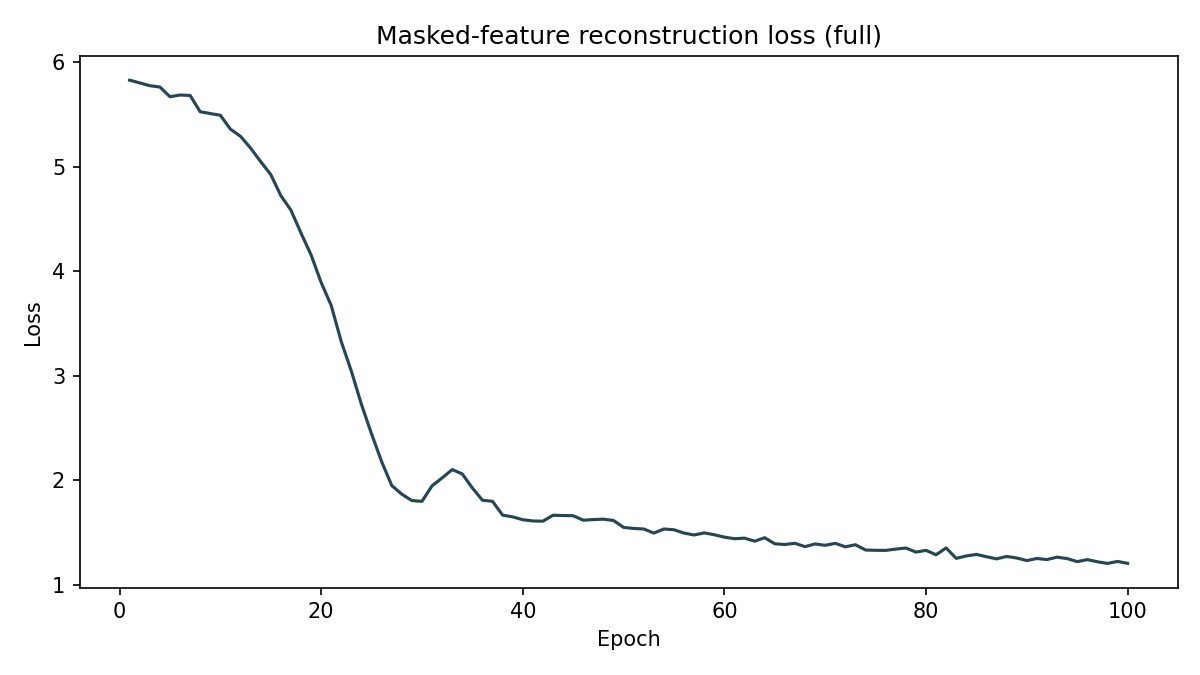

The file beside this chart, header and first rows:
epoch, loss
1, 5.829
2, 5.803
3, 5.776
4, 5.764
5, 5.67
6, 5.687
7, 5.683
8, 5.527
9, 5.509
10, 5.493
11, 5.36
12, 5.292
13, 5.179
14, 5.05
15, 4.926
16, 4.724
17, 4.585
18, 4.366
19, 4.157
20, 3.894
21, 3.673
22, 3.326
23, 3.044
24, 2.727
25, 2.444
26, 2.18
27, 1.952
28, 1.868
29, 1.807
30, 1.8
31, 1.948
32, 2.024
33, 2.103
34, 2.062
35, 1.927
36, 1.81
37, 1.8
38, 1.668
39, 1.651
40, 1.624
41, 1.612
42, 1.61
43, 1.667
44, 1.664
45, 1.662
46, 1.619
47, 1.625
48, 1.629
49, 1.617
50, 1.551
51, 1.54
52, 1.535
53, 1.496
54, 1.535
55, 1.528
56, 1.496
57, 1.478
58, 1.498
59, 1.48
60, 1.458
... 40 more rows
